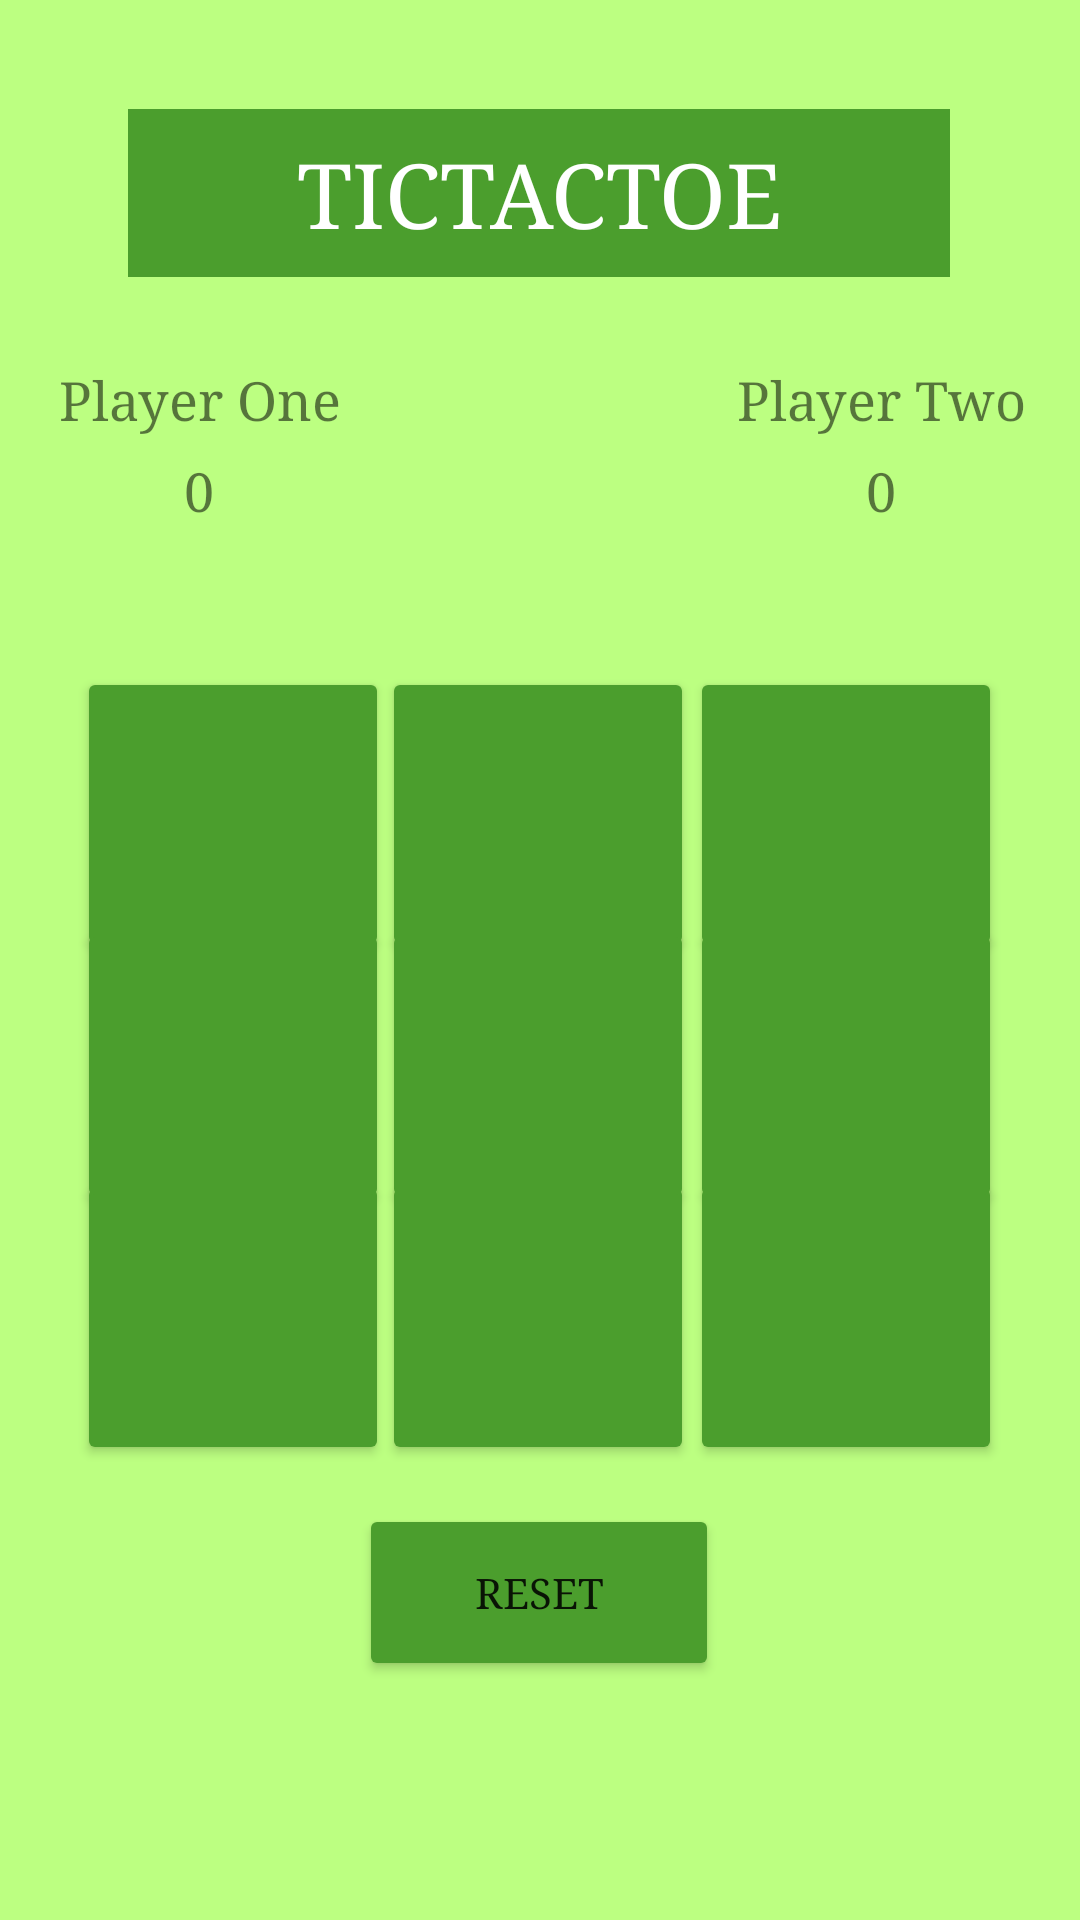

The Android layout XML behind this screen, and the referenced resources:
<!-- AndroidManifest.xml: application theme Theme.Activity4_DarylTapia -->
<!-- res/layout/activity_main.xml -->
<?xml version="1.0" encoding="utf-8"?>
<androidx.constraintlayout.widget.ConstraintLayout xmlns:android="http://schemas.android.com/apk/res/android"
    xmlns:app="http://schemas.android.com/apk/res-auto"
    xmlns:tools="http://schemas.android.com/tools"
    android:layout_width="match_parent"
    android:layout_height="match_parent"
    android:background="#BCFF81"
    tools:context=".MainActivity" >

    <TextView
        android:id="@+id/textView"
        android:layout_width="106dp"
        android:layout_height="34dp"
        android:fontFamily="serif"
        android:gravity="center"
        android:text="Player Two"
        android:textSize="18sp"
        app:layout_constraintBottom_toBottomOf="parent"
        app:layout_constraintEnd_toEndOf="parent"
        app:layout_constraintHorizontal_bias="0.947"
        app:layout_constraintStart_toStartOf="parent"
        app:layout_constraintTop_toTopOf="parent"
        app:layout_constraintVertical_bias="0.192" />

    <TextView
        android:id="@+id/txt_player_one_score"
        android:layout_width="106dp"
        android:layout_height="34dp"
        android:fontFamily="serif"
        android:gravity="center"
        android:text="0"
        android:textSize="18sp"
        app:layout_constraintBottom_toBottomOf="parent"
        app:layout_constraintEnd_toEndOf="parent"
        app:layout_constraintHorizontal_bias="0.052"
        app:layout_constraintStart_toStartOf="parent"
        app:layout_constraintTop_toTopOf="parent"
        app:layout_constraintVertical_bias="0.242" />

    <TextView
        android:id="@+id/txt_player_two_score"
        android:layout_width="106dp"
        android:layout_height="34dp"
        android:fontFamily="serif"
        android:gravity="center"
        android:text="0"
        android:textSize="18sp"
        app:layout_constraintBottom_toBottomOf="parent"
        app:layout_constraintEnd_toEndOf="parent"
        app:layout_constraintHorizontal_bias="0.947"
        app:layout_constraintStart_toStartOf="parent"
        app:layout_constraintTop_toTopOf="parent"
        app:layout_constraintVertical_bias="0.242" />

    <TextView
        android:id="@+id/textView2"
        android:layout_width="106dp"
        android:layout_height="34dp"
        android:fontFamily="serif"
        android:gravity="center"
        android:text="Player One"
        android:textSize="18sp"
        app:layout_constraintBottom_toBottomOf="parent"
        app:layout_constraintEnd_toEndOf="parent"
        app:layout_constraintHorizontal_bias="0.052"
        app:layout_constraintStart_toStartOf="parent"
        app:layout_constraintTop_toTopOf="parent"
        app:layout_constraintVertical_bias="0.192" />

    <Button
        android:id="@+id/btn_1"
        android:layout_width="104dp"
        android:layout_height="98dp"
        app:backgroundTint="#4B9E2D"
        app:layout_constraintBottom_toBottomOf="parent"
        app:layout_constraintEnd_toEndOf="parent"
        app:layout_constraintHorizontal_bias="0.498"
        app:layout_constraintStart_toStartOf="parent"
        app:layout_constraintTop_toTopOf="parent"
        app:layout_constraintVertical_bias="0.41" />

    <Button
        android:id="@+id/btn_0"
        android:layout_width="104dp"
        android:layout_height="98dp"
        app:backgroundTint="#4B9E2D"
        app:layout_constraintBottom_toBottomOf="parent"
        app:layout_constraintEnd_toEndOf="parent"
        app:layout_constraintHorizontal_bias="0.1"
        app:layout_constraintStart_toStartOf="parent"
        app:layout_constraintTop_toTopOf="parent"
        app:layout_constraintVertical_bias="0.41" />

    <Button
        android:id="@+id/btn_6"
        android:layout_width="104dp"
        android:layout_height="98dp"
        app:backgroundTint="#4B9E2D"
        app:layout_constraintBottom_toBottomOf="parent"
        app:layout_constraintEnd_toEndOf="parent"
        app:layout_constraintHorizontal_bias="0.1"
        app:layout_constraintStart_toStartOf="parent"
        app:layout_constraintTop_toTopOf="parent"
        app:layout_constraintVertical_bias="0.72" />

    <Button
        android:id="@+id/btn_8"
        android:layout_width="104dp"
        android:layout_height="98dp"
        app:backgroundTint="#4B9E2D"
        app:layout_constraintBottom_toBottomOf="parent"
        app:layout_constraintEnd_toEndOf="parent"
        app:layout_constraintHorizontal_bias="0.899"
        app:layout_constraintStart_toStartOf="parent"
        app:layout_constraintTop_toTopOf="parent"
        app:layout_constraintVertical_bias="0.72" />

    <Button
        android:id="@+id/btn_5"
        android:layout_width="104dp"
        android:layout_height="98dp"
        app:backgroundTint="#4B9E2D"
        app:layout_constraintBottom_toBottomOf="parent"
        app:layout_constraintEnd_toEndOf="parent"
        app:layout_constraintHorizontal_bias="0.899"
        app:layout_constraintStart_toStartOf="parent"
        app:layout_constraintTop_toTopOf="parent"
        app:layout_constraintVertical_bias="0.565" />

    <Button
        android:id="@+id/btn_7"
        android:layout_width="104dp"
        android:layout_height="98dp"
        app:backgroundTint="#4B9E2D"
        app:layout_constraintBottom_toBottomOf="parent"
        app:layout_constraintEnd_toEndOf="parent"
        app:layout_constraintHorizontal_bias="0.498"
        app:layout_constraintStart_toStartOf="parent"
        app:layout_constraintTop_toTopOf="parent"
        app:layout_constraintVertical_bias="0.72" />

    <Button
        android:id="@+id/btn_3"
        android:layout_width="104dp"
        android:layout_height="98dp"
        app:backgroundTint="#4B9E2D"
        app:layout_constraintBottom_toBottomOf="parent"
        app:layout_constraintEnd_toEndOf="parent"
        app:layout_constraintHorizontal_bias="0.1"
        app:layout_constraintStart_toStartOf="parent"
        app:layout_constraintTop_toTopOf="parent"
        app:layout_constraintVertical_bias="0.565" />

    <Button
        android:id="@+id/btn_4"
        android:layout_width="104dp"
        android:layout_height="98dp"
        app:backgroundTint="#4B9E2D"
        app:layout_constraintBottom_toBottomOf="parent"
        app:layout_constraintEnd_toEndOf="parent"
        app:layout_constraintHorizontal_bias="0.498"
        app:layout_constraintStart_toStartOf="parent"
        app:layout_constraintTop_toTopOf="parent"
        app:layout_constraintVertical_bias="0.565" />

    <Button
        android:id="@+id/btn_reset"
        android:layout_width="120dp"
        android:layout_height="59dp"
        android:fontFamily="serif"
        android:text="Reset"
        app:backgroundTint="#4B9E2D"
        app:layout_constraintBottom_toBottomOf="parent"
        app:layout_constraintEnd_toEndOf="parent"
        app:layout_constraintHorizontal_bias="0.498"
        app:layout_constraintStart_toStartOf="parent"
        app:layout_constraintTop_toTopOf="parent"
        app:layout_constraintVertical_bias="0.863" />

    <Button
        android:id="@+id/btn_2"
        android:layout_width="104dp"
        android:layout_height="98dp"
        app:backgroundTint="#4B9E2D"
        app:layout_constraintBottom_toBottomOf="parent"
        app:layout_constraintEnd_toEndOf="parent"
        app:layout_constraintHorizontal_bias="0.899"
        app:layout_constraintStart_toStartOf="parent"
        app:layout_constraintTop_toTopOf="parent"
        app:layout_constraintVertical_bias="0.41" />

    <TextView
        android:id="@+id/textView3"
        android:layout_width="274dp"
        android:layout_height="56dp"
        android:background="#4B9E2D"
        android:fontFamily="serif"
        android:gravity="center"
        android:text="TICTACTOE"
        android:textColor="#FFFFFF"
        android:textSize="30sp"
        app:layout_constraintBottom_toBottomOf="parent"
        app:layout_constraintEnd_toEndOf="parent"
        app:layout_constraintHorizontal_bias="0.496"
        app:layout_constraintStart_toStartOf="parent"
        app:layout_constraintTop_toTopOf="parent"
        app:layout_constraintVertical_bias="0.062" />

    <ImageView
        android:id="@+id/imageView"
        android:layout_width="125dp"
        android:layout_height="119dp"
        app:layout_constraintBottom_toBottomOf="parent"
        app:layout_constraintEnd_toEndOf="parent"
        app:layout_constraintStart_toStartOf="parent"
        app:layout_constraintTop_toTopOf="parent"
        app:layout_constraintVertical_bias="0.187"
        app:srcCompat="@drawable/gamification" />
</androidx.constraintlayout.widget.ConstraintLayout>
<!-- resources referenced by this layout -->
<resources>
  <style name="Theme.Activity4_DarylTapia" parent="Theme.MaterialComponents.DayNight.DarkActionBar">
          
          <item name="colorPrimary">@color/purple_500</item>
          <item name="colorPrimaryVariant">@color/purple_700</item>
          <item name="colorOnPrimary">@color/white</item>
          
          <item name="colorSecondary">@color/teal_200</item>
          <item name="colorSecondaryVariant">@color/teal_700</item>
          <item name="colorOnSecondary">@color/black</item>
          
          <item name="android:statusBarColor" tools:targetApi="l">?attr/colorPrimaryVariant</item>
          
      </style>
  <!-- not gathered from this repository: default colours our renderer supplied (Android Studio template values) -->
  <color name="purple_500">#FF6200EE</color>
  <color name="purple_700">#FF3700B3</color>
  <color name="teal_200">#FF03DAC5</color>
  <color name="teal_700">#FF018786</color>
  <color name="black">#FF000000</color>
  <color name="white">#FFFFFFFF</color>
</resources>
